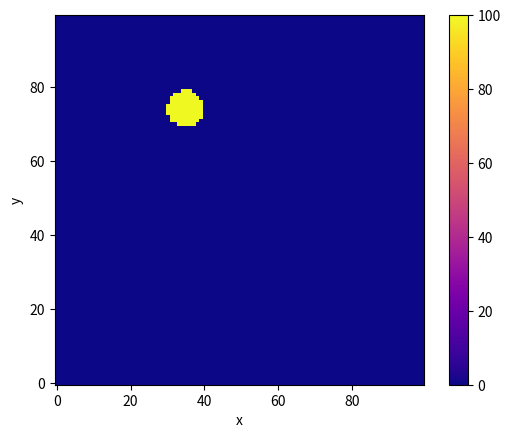

Write the Python code that produced this figure.
import numpy as np
import matplotlib.pyplot as plt
from scipy.special import erf
import matplotlib.animation as animation

fig, ax = plt.subplots()

r0x = 17.5
r0y = 37.5
rlim = 5/2
alfa = 2
u0 = 100

def r(x, y):
    return np.sqrt((x-r0x)**2 + (y-r0y)**2)

def u(r_, t):
    return 0.5*u0*(erf((rlim - r_) / np.sqrt(4 * alfa * t)) - erf((-rlim - r_) / np.sqrt(4 * alfa * t)))


interval = np.linspace(0, 50, 100)

Grid = np.meshgrid(interval, interval)
Data = u(r(Grid[0], Grid[1]), 0)
time = np.linspace(0.001,5,100)

im = ax.imshow(Data, cmap="plasma", origin="lower")

def update(frame):
    Data_ = u(r(Grid[0], Grid[1]), time[frame])
    im.set_data(Data_)
    ax.set_title(f"Temperature at time t={time[frame]:.3f} unit time")
    return im


ax.set_xlabel("x")
ax.set_ylabel("y")
fig.colorbar(im, ax=ax)

ani = animation.FuncAnimation(fig=fig, func=update, frames=len(time), interval=0.001)
plt.show()
